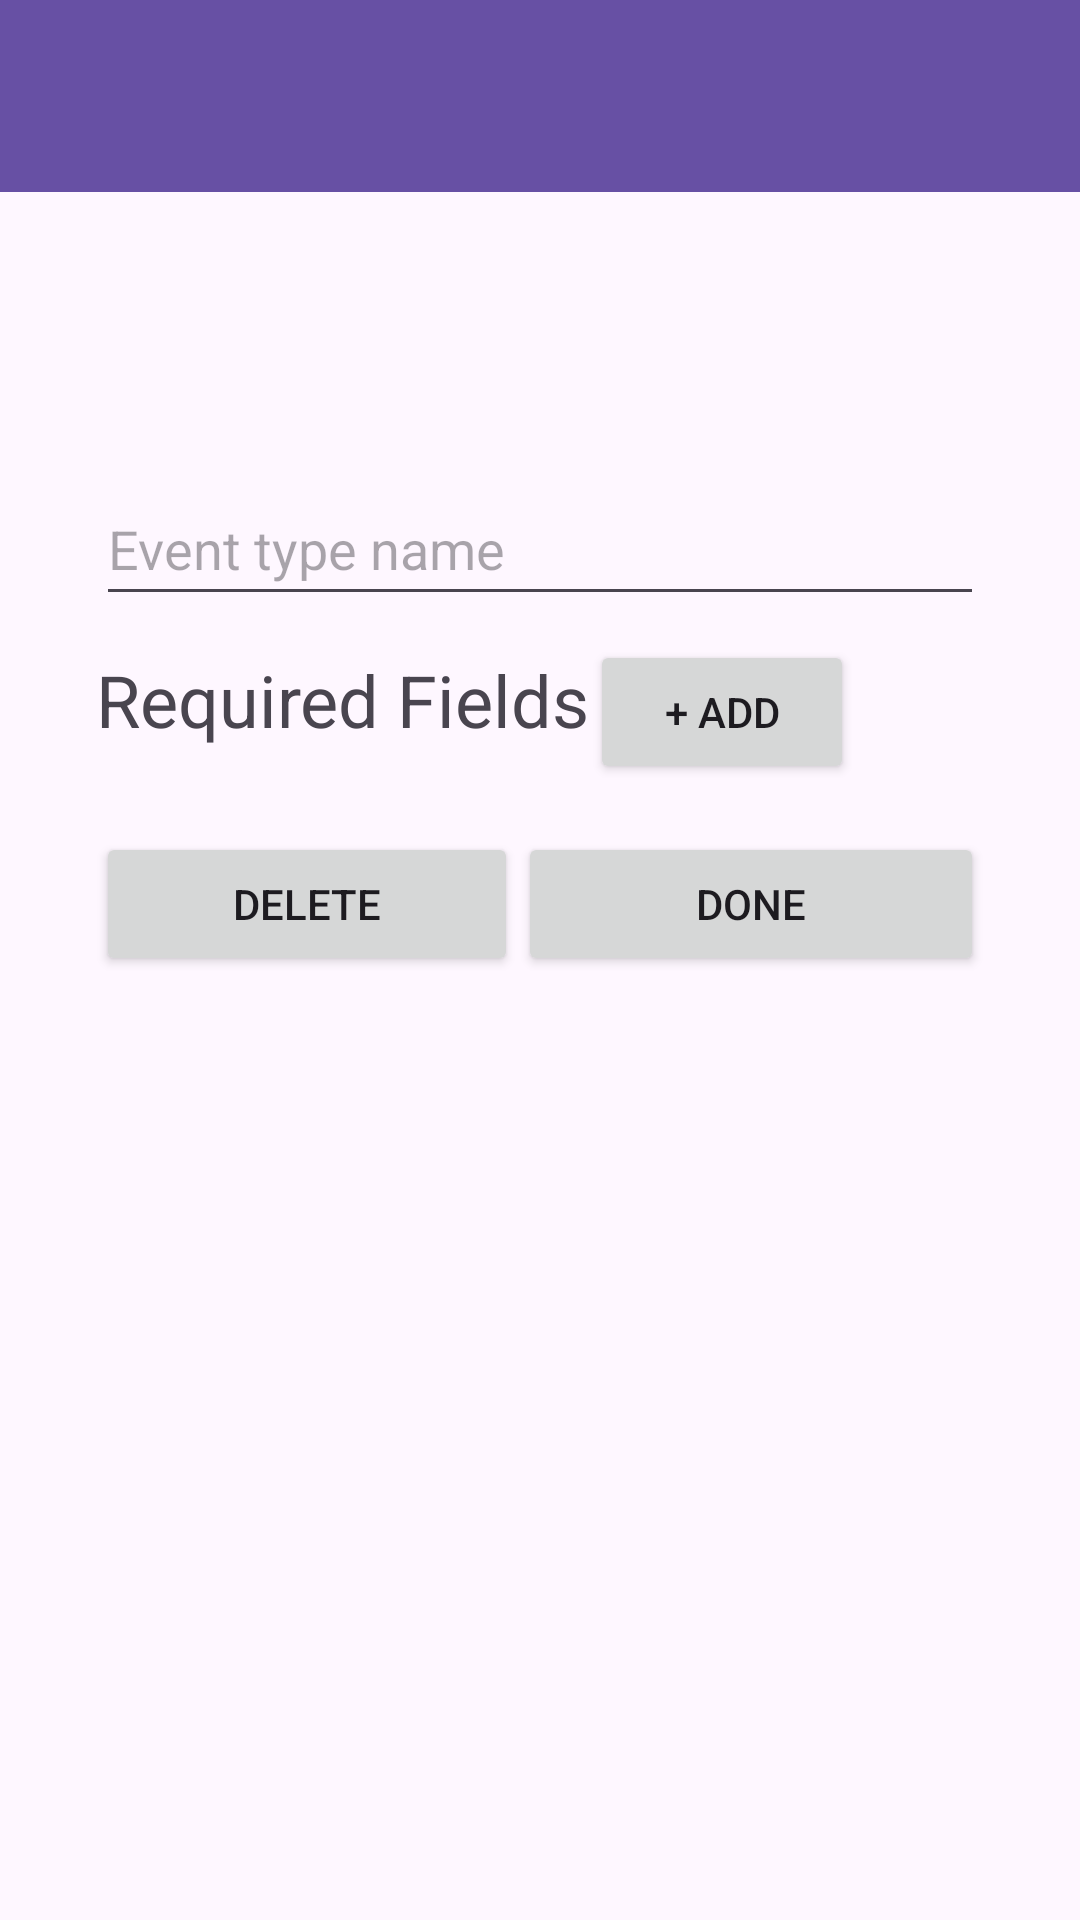

Here is an Android app screen rendered from its layout file. Give the layout XML and the strings, colors and styles it references.
<!-- AndroidManifest.xml: application theme Theme.CyclingMobileApp -->
<!-- res/layout/activity_event_type.xml -->
<?xml version="1.0" encoding="utf-8"?>
<com.google.android.material.appbar.AppBarLayout xmlns:android="http://schemas.android.com/apk/res/android"
    xmlns:tools="http://schemas.android.com/tools"
    android:layout_width="match_parent"
    android:layout_height="match_parent"
    tools:context=".EventTypeActivity">

    <androidx.appcompat.widget.Toolbar
        android:id="@+id/eventTypeToolbar"
        android:layout_width="match_parent"
        android:layout_height="wrap_content"
        android:background="?attr/colorPrimary"
        android:minHeight="?attr/actionBarSize"
        android:theme="?attr/actionBarTheme" />

    <LinearLayout
        android:layout_width="match_parent"
        android:layout_height="match_parent"
        android:orientation="vertical"
        android:padding="32dp">

        <TextView
            android:id="@+id/eventTypeHeader"
            android:layout_width="match_parent"
            android:layout_height="wrap_content"
            android:layout_marginBottom="16dp"
            android:textSize="34sp" />

        <EditText
            android:id="@+id/eventTypeLabelInput"
            android:layout_width="match_parent"
            android:layout_height="wrap_content"
            android:layout_marginBottom="8dp"
            android:ems="10"
            android:hint="@string/event_type_label_input"
            android:inputType="text"
            android:minHeight="48dp" />

        <LinearLayout
            android:layout_width="match_parent"
            android:layout_height="wrap_content"
            android:orientation="horizontal">

            <TextView
                android:id="@+id/eventTypeRequiredFieldHeader"
                android:layout_width="wrap_content"
                android:layout_height="wrap_content"
                android:layout_marginBottom="8dp"
                android:text="@string/event_type_required_fields_header"
                android:textSize="24sp" />

            <Button
                android:id="@+id/eventTypeAddFieldButton"
                android:layout_width="wrap_content"
                android:layout_height="wrap_content"
                android:layout_marginBottom="8dp"
                android:text="@string/event_type_add_field_btn" />
        </LinearLayout>

        <ListView
            android:id="@+id/requiredFieldListView"
            android:layout_width="match_parent"
            android:layout_height="wrap_content"
            android:layout_marginBottom="8dp" />

        <LinearLayout
            android:layout_width="match_parent"
            android:layout_height="match_parent"
            android:orientation="horizontal">

            <Button
                android:id="@+id/eventTypeDisableButton"
                android:layout_width="wrap_content"
                android:layout_height="wrap_content"
                android:layout_weight="1"
                android:minWidth="44dip"
                android:text="@string/delete_btn" />

            <Button
                android:id="@+id/eventTypeDoneButton"
                android:layout_width="wrap_content"
                android:layout_height="wrap_content"
                android:layout_weight="1"
                android:text="@string/done_btn" />
        </LinearLayout>
    </LinearLayout>

</com.google.android.material.appbar.AppBarLayout>
<!-- resources referenced by this layout -->
<resources>
  <string name="delete_btn">Delete</string>
  <string name="done_btn">Done</string>
  <string name="event_type_add_field_btn">+ Add</string>
  <string name="event_type_label_input">Event type name</string>
  <string name="event_type_required_fields_header">Required Fields</string>
  <style name="Theme.CyclingMobileApp" parent="Base.Theme.CyclingMobileApp" />
  <style name="Base.Theme.CyclingMobileApp" parent="Theme.Material3.DayNight.NoActionBar">
          
          
      </style>
</resources>
